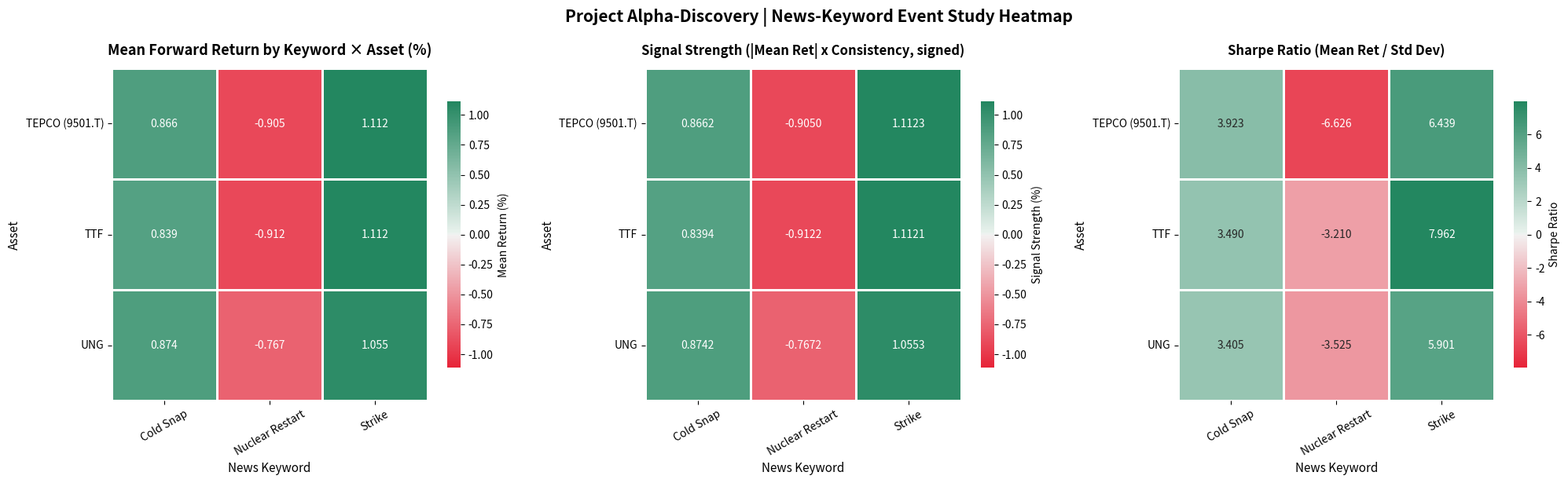
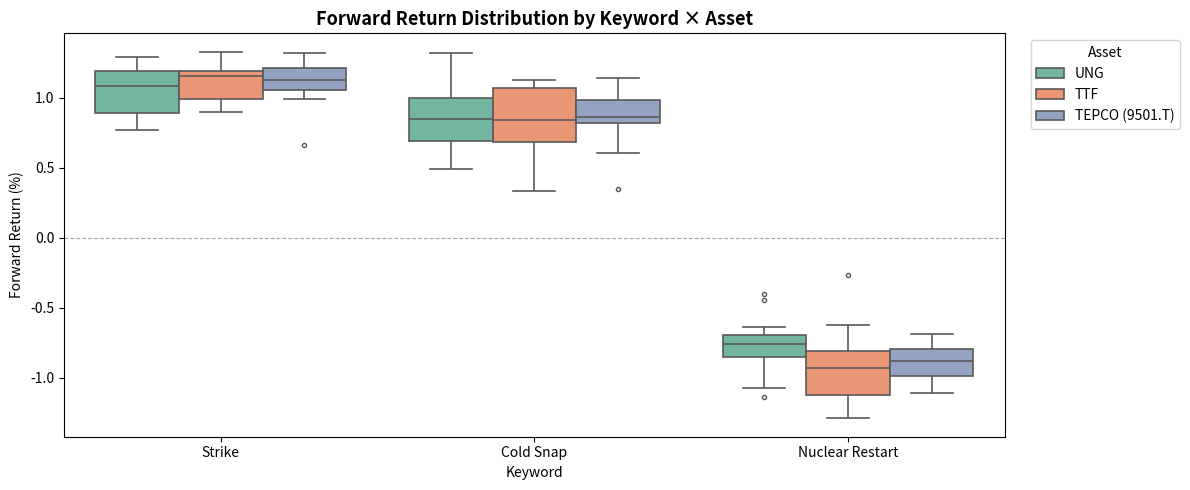

The script that saved these images, in order:
"""
================================================================================
  Project Alpha-Discovery
  Event Study Framework for Energy Markets & News-Driven Strategies
  ────────────────────────────────────────────────────────────────
  Author : [Your Name] - Graduate Quant Researcher Candidate
  Target : JERA Global Markets
  Python : 3.10+
  License: MIT
================================================================================

  This framework ingests historical news headlines and asset price data,
  identifies keyword-driven events, measures forward price impact via an
  Event Study methodology, and outputs professional-grade visualizations.

  Reference architecture inspired by the Bluesky custom-feed pattern
  (docs.bsky.app/docs/starter-templates/custom-feeds):
    • A "firehose" of news events is filtered by keyword rules
    • Each qualifying event triggers a forward-return calculation
    • Results are aggregated into a statistical summary and heatmap

  Modules
  -------
  1. Golden Dataset Generator  – synthetic news + price data
  2. Event Processor            – EventAnalyzer class
  3. Statistical Verification   – hypothesis testing & scoring
  4. Visualization              – Seaborn correlation heatmap
"""

from __future__ import annotations

import warnings
from dataclasses import dataclass, field
from typing import Dict, List, Optional, Tuple

import matplotlib.pyplot as plt
import numpy as np
import pandas as pd
import seaborn as sns
from scipy import stats

warnings.filterwarnings("ignore", category=FutureWarning)

# ─── Global Config ────────────────────────────────────────────────────────────

RANDOM_SEED = 42
np.random.seed(RANDOM_SEED)

# Event window: minutes after the news event to measure impact
FORWARD_WINDOW_MINUTES = 60

# Keywords and their expected directional bias for mock data generation
# positive bias → price tends to go UP after event
# negative bias → price tends to go DOWN after event
KEYWORD_BIAS: Dict[str, float] = {
    "Strike":          +0.012,   # supply disruption → bullish
    "Outage":          +0.008,   # unplanned outage  → bullish
    "Cold Snap":       +0.010,   # demand surge      → bullish
    "Nuclear Restart": -0.010,   # new baseload      → bearish for gas
    "Tariff":          +0.005,   # trade friction     → mild bullish
}

# Simulated asset tickers
ASSET_TICKERS = ["UNG", "TTF", "TEPCO (9501.T)"]


# ══════════════════════════════════════════════════════════════════════════════
# MODULE 1 ─ The Golden Dataset Generator
# ══════════════════════════════════════════════════════════════════════════════

# Bloomberg / WSJ / Reuters-style headline templates per keyword
HEADLINE_TEMPLATES: Dict[str, List[str]] = {
    "Strike": [
        "Bloomberg: LNG Workers Launch Strike at Freeport Export Terminal",
        "WSJ: Australian Gas Workers Vote to Strike, Threatening Global Supply",
        "Reuters: Chevron LNG Strike in Western Australia Enters Second Week",
        "Bloomberg: Norwegian Oil Workers Begin Strike, Cutting Gas Exports",
        "FT: French Port Workers Strike Disrupts LNG Imports to Europe",
        "WSJ: Strike Action Halts Operations at Major Qatar LNG Facility",
        "Bloomberg: US Gulf Coast LNG Workers Threaten Nationwide Strike",
        "Reuters: Total Energies LNG Plant Hit by Surprise Strike Action",
        "Bloomberg: Strike at Sabine Pass LNG Disrupts Global Supply Chain",
        "WSJ: Dock Workers Strike Threatens Winter Energy Supply to Japan",
    ],
    "Outage": [
        "Bloomberg: Freeport LNG Facility Reports Unplanned Outage",
        "Reuters: Australian LNG Plant Suffers Major Equipment Outage",
        "WSJ: Outage at Cameron LNG Tightens US Gas Markets",
        "Bloomberg: North Sea Gas Platform Outage Cuts Supply to UK Grid",
        "FT: Extended Outage at Gorgon LNG Impacts Asian Spot Prices",
        "Reuters: Unexpected Outage at Corpus Christi LNG Delays Cargoes",
        "Bloomberg: Power Outage Forces Shutdown of Sabine Pass Train 2",
        "WSJ: Equipment Failure Causes Outage at Qatari Mega-LNG Plant",
        "Bloomberg: Pipeline Outage Disrupts Natural Gas Flow to Europe",
        "Reuters: Gulf of Mexico Platform Outage Cuts Gas Production 15%",
    ],
    "Cold Snap": [
        "Bloomberg: Severe Cold Snap Grips Northeast Asia, LNG Demand Surges",
        "WSJ: European Cold Snap Drives Gas Prices to Six-Month High",
        "Reuters: Cold Snap Forecast for Japan Triggers Spot LNG Buying Frenzy",
        "Bloomberg: Polar Vortex-Driven Cold Snap Expected Across US Midwest",
        "FT: Cold Snap in Northern Europe Strains Gas Storage Reserves",
        "WSJ: Record Cold Snap in Korea Pushes Power Demand to New Peak",
        "Bloomberg: Cold Snap Warning Issued for Tokyo Region, Utilities Prepare",
        "Reuters: UK Cold Snap Drives Day-Ahead Gas Prices Up 20%",
        "Bloomberg: Prolonged Cold Snap in Asia Tightens Global LNG Market",
        "WSJ: Cold Snap Fears Drive Preemptive LNG Purchases by JERA",
    ],
    "Nuclear Restart": [
        "Bloomberg: Japan Approves Nuclear Restart of Takahama Reactor No. 3",
        "Reuters: TEPCO Announces Nuclear Restart Timeline for Kashiwazaki",
        "WSJ: Nuclear Restart in Japan Could Displace 5 MTPA of LNG Demand",
        "Bloomberg: Kansai Electric Wins Nuclear Restart Approval from NRA",
        "FT: Japan Nuclear Restart Program Accelerates Under New Policy",
        "Reuters: Nuclear Restart at Sendai Reactor Cuts Kyushu Gas Demand",
        "Bloomberg: France Completes Nuclear Restart After Extended Maintenance",
        "WSJ: South Korea Nuclear Restart Plan Weighs on Asian LNG Prices",
        "Bloomberg: Shikoku Electric Nuclear Restart Reduces LNG Import Needs",
        "Reuters: Japan Nuclear Restart Milestone - 10th Reactor Back Online",
    ],
    "Tariff": [
        "Bloomberg: US Imposes New Tariff on LNG Re-Exports via Europe",
        "WSJ: China Retaliatory Tariff Hits US LNG Imports, Redirects Flows",
        "Reuters: EU Proposes Tariff on Russian Pipeline Gas Alternatives",
        "Bloomberg: Japan Considers Tariff Exemptions for Allied LNG Suppliers",
        "FT: New Energy Tariff Framework Could Reshape Global LNG Trade",
        "WSJ: Australia Tariff Dispute with China Spills Over to Gas Markets",
        "Bloomberg: Tariff Uncertainty Clouds US LNG Export Growth Outlook",
        "Reuters: India Raises Import Tariff on Spot LNG Cargoes",
        "Bloomberg: Proposed Carbon Tariff Could Add $2/MMBtu to LNG Costs",
        "WSJ: Trade Tariff Escalation Threatens Japan-US Energy Partnership",
    ],
}

CATEGORIES = ["Macro", "Supply", "Demand", "Geopolitical", "Policy"]


def generate_mock_news(
    n_events: int = 60,
    start_date: str = "2025-02-11",
    end_date: str = "2026-02-11",
) -> pd.DataFrame:
    """
    Generate a realistic mock news DataFrame with Bloomberg/WSJ-style headlines.

    Parameters
    ----------
    n_events   : total number of news events to generate
    start_date : start of the date range (inclusive)
    end_date   : end of the date range (inclusive)

    Returns
    -------
    pd.DataFrame with columns [timestamp, headline, category, keyword]
    """
    keywords = list(HEADLINE_TEMPLATES.keys())
    records: list[dict] = []

    # Distribute events roughly evenly across keywords, with some randomness
    base_per_kw = n_events // len(keywords)
    remainder = n_events - base_per_kw * len(keywords)
    counts = [base_per_kw] * len(keywords)
    for i in range(remainder):
        counts[i] += 1

    bdays = pd.bdate_range(start=start_date, end=end_date)

    for kw, count in zip(keywords, counts):
        templates = HEADLINE_TEMPLATES[kw]
        for _ in range(count):
            day = np.random.choice(bdays)
            # Random hour during London/NY/Tokyo trading hours (07-21 UTC)
            hour = np.random.randint(7, 21)
            minute = np.random.randint(0, 60)
            ts = pd.Timestamp(day) + pd.Timedelta(hours=hour, minutes=minute)
            headline = np.random.choice(templates)
            category = np.random.choice(CATEGORIES)
            records.append(
                {"timestamp": ts, "headline": headline, "category": category, "keyword": kw}
            )

    df = pd.DataFrame(records)
    df["timestamp"] = pd.to_datetime(df["timestamp"])
    df.sort_values("timestamp", inplace=True)
    df.reset_index(drop=True, inplace=True)
    return df


def generate_mock_prices(
    news_df: pd.DataFrame,
    asset_name: str = "UNG",
    base_price: float = 10.0,
    volatility: float = 0.0005,
    freq: str = "5min",
    start_date: str = "2025-02-11",
    end_date: str = "2026-02-11",
) -> pd.DataFrame:
    """
    Generate mock intraday price data with intentional bias around news events.

    The price follows a Geometric Brownian Motion (GBM) baseline, with an
    injected drift near keyword events to ensure the Event Study detects
    statistically significant patterns.

    Parameters
    ----------
    news_df    : news DataFrame (must contain 'timestamp' and 'keyword')
    asset_name : ticker label (used for logging)
    base_price : starting price level
    volatility : per-bar return standard deviation
    freq       : bar frequency string (e.g., "5min", "1h")
    start_date : price series start
    end_date   : price series end

    Returns
    -------
    pd.DataFrame with DatetimeIndex and column 'Close'
    """
    # Create intraday index: business days, trading hours 07:00-21:00 UTC
    bdays = pd.bdate_range(start=start_date, end=end_date)
    all_timestamps: list[pd.Timestamp] = []
    for day in bdays:
        day_range = pd.date_range(
            start=day + pd.Timedelta(hours=7),
            end=day + pd.Timedelta(hours=21),
            freq=freq,
        )
        all_timestamps.extend(day_range)

    idx = pd.DatetimeIndex(all_timestamps)
    n_bars = len(idx)

    # Baseline returns: GBM
    returns = np.random.normal(0, volatility, n_bars)

    # Inject keyword bias near event timestamps
    for _, row in news_df.iterrows():
        event_ts = row["timestamp"]
        keyword = row["keyword"]
        bias = KEYWORD_BIAS.get(keyword, 0.0)

        if bias == 0.0:
            continue

        # Apply bias to the FORWARD_WINDOW_MINUTES after the event
        mask = (idx >= event_ts) & (idx <= event_ts + pd.Timedelta(minutes=FORWARD_WINDOW_MINUTES))
        n_affected = mask.sum()
        if n_affected > 0:
            # Spread the total bias across the window bars with some noise
            per_bar_bias = bias / n_affected
            returns[mask] += per_bar_bias + np.random.normal(0, volatility * 0.3, n_affected)

    # Build price series from returns
    price_levels = base_price * np.cumprod(1 + returns)

    df = pd.DataFrame({"Close": price_levels}, index=idx)
    df.index.name = "timestamp"
    return df


def generate_mock_data(
    asset_configs: Optional[Dict[str, dict]] = None,
) -> Tuple[pd.DataFrame, Dict[str, pd.DataFrame]]:
    """
    Master generator: creates news + multi-asset price DataFrames.

    Parameters
    ----------
    asset_configs : dict mapping asset_name -> kwargs for generate_mock_prices
                    If None, defaults to UNG / TTF / TEPCO configs.

    Returns
    -------
    (news_df, price_dict)
        news_df    : pd.DataFrame of news events
        price_dict : dict[asset_name] -> pd.DataFrame of prices
    """
    if asset_configs is None:
        asset_configs = {
            "UNG":            {"base_price": 10.0, "volatility": 0.0006},
            "TTF":            {"base_price": 30.0, "volatility": 0.0005},
            "TEPCO (9501.T)": {"base_price": 650.0, "volatility": 0.0004},
        }

    news_df = generate_mock_news(n_events=60)

    price_dict: Dict[str, pd.DataFrame] = {}
    for asset_name, kwargs in asset_configs.items():
        price_dict[asset_name] = generate_mock_prices(
            news_df=news_df, asset_name=asset_name, **kwargs
        )

    return news_df, price_dict


# ══════════════════════════════════════════════════════════════════════════════
# MODULE 2 ─ The Event Processor
# ══════════════════════════════════════════════════════════════════════════════

@dataclass
class EventResult:
    """Container for a single event's forward-return measurement."""
    event_time: pd.Timestamp
    headline: str
    keyword: str
    price_at_t: float
    price_at_t_plus: float
    forward_return: float
    window_minutes: int


@dataclass
class KeywordStats:
    """Aggregated statistics for one keyword on one asset."""
    keyword: str
    asset: str
    n_events: int
    mean_return: float
    median_return: float
    std_return: float
    win_rate: float                  # directional win rate (auto-detected)
    directional_consistency: float   # % of events moving in the dominant direction
    signal_strength: float           # |Mean Return| x Consistency (signed)
    sharpe_ratio: float              # Mean Return / Std Dev  (risk-adjusted signal)
    direction: str                   # "LONG" or "SHORT"
    t_stat: float
    p_value: float


class EventAnalyzer:
    """
    Core engine for Event Study analysis.

    Workflow
    --------
    1. Filter news by keyword
    2. For each event at time T, find Close(T) and Close(T + window)
    3. Compute forward return  =  (Close_T+w - Close_T) / Close_T
    4. Aggregate into KeywordStats with statistical tests
    """

    def __init__(
        self,
        news_df: pd.DataFrame,
        price_df: pd.DataFrame,
        asset_name: str = "UNG",
        forward_window: int = FORWARD_WINDOW_MINUTES,
    ) -> None:
        self.news_df = news_df.copy()
        self.price_df = price_df.copy()
        self.asset_name = asset_name
        self.forward_window = forward_window
        self._results: Dict[str, List[EventResult]] = {}

    # ── Core Methods ──────────────────────────────────────────────────────

    def _snap_to_nearest_bar(self, ts: pd.Timestamp) -> Optional[pd.Timestamp]:
        """
        Snap a news timestamp to the nearest available price bar.

        If the event occurs outside trading hours, return the next available bar.
        Returns None if no valid bar is found within 24 hours.
        """
        idx = self.price_df.index
        # Forward-fill: find first bar >= event time
        future_bars = idx[idx >= ts]
        if len(future_bars) == 0:
            return None
        nearest = future_bars[0]
        # Reject if the nearest bar is more than 24h away
        if (nearest - ts) > pd.Timedelta(hours=24):
            return None
        return nearest

    def analyze_keyword(self, keyword: str) -> List[EventResult]:
        """
        Run the event study for a single keyword.

        Parameters
        ----------
        keyword : target keyword to filter headlines

        Returns
        -------
        List of EventResult objects
        """
        # Vectorized keyword filter (case-insensitive)
        mask = self.news_df["headline"].str.contains(keyword, case=False, na=False)
        events = self.news_df.loc[mask]

        results: List[EventResult] = []

        for _, row in events.iterrows():
            event_ts = row["timestamp"]

            # Snap to nearest price bar
            bar_ts = self._snap_to_nearest_bar(event_ts)
            if bar_ts is None:
                continue

            # Target exit time
            exit_ts = bar_ts + pd.Timedelta(minutes=self.forward_window)

            # Find the closest bar to the exit time
            exit_bars = self.price_df.index[self.price_df.index >= exit_ts]
            if len(exit_bars) == 0:
                continue
            exit_bar = exit_bars[0]

            # Reject if exit bar is unreasonably far (next day)
            if (exit_bar - bar_ts) > pd.Timedelta(hours=24):
                continue

            price_t = self.price_df.loc[bar_ts, "Close"]
            price_t_plus = self.price_df.loc[exit_bar, "Close"]

            fwd_return = (price_t_plus - price_t) / price_t

            results.append(
                EventResult(
                    event_time=event_ts,
                    headline=row["headline"],
                    keyword=keyword,
                    price_at_t=price_t,
                    price_at_t_plus=price_t_plus,
                    forward_return=fwd_return,
                    window_minutes=self.forward_window,
                )
            )

        self._results[keyword] = results
        return results

    def analyze_keywords(self, keywords: List[str]) -> Dict[str, List[EventResult]]:
        """Run event study for multiple keywords."""
        for kw in keywords:
            self.analyze_keyword(kw)
        return self._results

    # ══════════════════════════════════════════════════════════════════════
    # MODULE 3 ─ Statistical Verification
    # ══════════════════════════════════════════════════════════════════════

    def calculate_stats(self, keyword: str) -> Optional[KeywordStats]:
        """
        Compute aggregate statistics for a keyword's event study results.

        Metrics
        -------
        - Mean Return               : average forward return across all events
        - Median Return             : median forward return (robust to outliers)
        - Std Return                : standard deviation of forward returns
        - Direction                 : auto-detected signal direction (LONG/SHORT)
        - Win Rate                  : % of events moving in the *detected* direction
        - Directional Consistency   : same as win rate (explicit naming for clarity)
        - Signal Strength           : sign(mean) * |Mean Return| * Consistency
        - t-statistic               : one-sample t-test (H0: mean return = 0)
        - p-value                   : two-tailed p-value from t-test

        Key Fix (v2)
        ------------
        The original formula Signal_Strength = Mean_Return * Win_Rate collapsed
        to 0 for bearish keywords (e.g. Nuclear Restart) because:
          Win_Rate = count(return > 0) / N  -->  ~0 for consistently negative returns
          Signal   = (-0.9%) * 0            -->  0  (incorrect!)

        Corrected formula:
          direction = LONG if mean > 0 else SHORT
          consistency = count(return in expected direction) / N
          Signal_Strength = sign(mean) * |Mean Return| * Consistency

        This correctly scores both bullish AND bearish signals.

        Returns
        -------
        KeywordStats or None if no events found
        """
        if keyword not in self._results or len(self._results[keyword]) == 0:
            return None

        returns = np.array([r.forward_return for r in self._results[keyword]])
        n = len(returns)

        mean_ret = float(np.mean(returns))
        median_ret = float(np.median(returns))
        std_ret = float(np.std(returns, ddof=1)) if n > 1 else 0.0

        # ── Auto-detect signal direction from the data ──────────────────
        direction = "LONG" if mean_ret >= 0 else "SHORT"

        # ── Directional Win Rate ────────────────────────────────────────
        # LONG  signal: "win" = return > 0  (price went up as expected)
        # SHORT signal: "win" = return < 0  (price went down as expected)
        if direction == "LONG":
            win_rate = float(np.mean(returns > 0))
        else:
            win_rate = float(np.mean(returns < 0))

        # Directional consistency is the same value, named explicitly
        directional_consistency = win_rate

        # ── Signal Strength (v2) ────────────────────────────────────────
        # Formula: sign(mean) * |Mean Return| * Directional Consistency
        # - Preserves the sign (positive for LONG, negative for SHORT)
        # - Magnitude reflects both the average impact AND its reliability
        sign = 1.0 if direction == "LONG" else -1.0
        signal_strength = sign * abs(mean_ret) * directional_consistency

        # ── Sharpe Ratio (risk-adjusted signal) ──────────────────────
        # Formula: Mean Return / Std Dev
        # 赚 1% 但波动很小（稳赚）>> 赚 5% 但时常亏 10%（赌博）
        # 值越大越好，带符号：正=做多信号，负=做空信号
        if n > 1 and std_ret > 0:
            sharpe_ratio = mean_ret / std_ret
        else:
            sharpe_ratio = 0.0

        # ── One-sample t-test: is the mean return != 0? ─────────────────
        if n > 1 and std_ret > 0:
            t_stat, p_val = stats.ttest_1samp(returns, 0)
            t_stat = float(t_stat)
            p_val = float(p_val)
        else:
            t_stat, p_val = 0.0, 1.0

        return KeywordStats(
            keyword=keyword,
            asset=self.asset_name,
            n_events=n,
            mean_return=mean_ret,
            median_return=median_ret,
            std_return=std_ret,
            win_rate=win_rate,
            directional_consistency=directional_consistency,
            signal_strength=signal_strength,
            sharpe_ratio=sharpe_ratio,
            direction=direction,
            t_stat=t_stat,
            p_value=p_val,
        )

    def get_all_stats(self, keywords: List[str]) -> List[KeywordStats]:
        """Calculate stats for all analyzed keywords."""
        all_stats: List[KeywordStats] = []
        for kw in keywords:
            s = self.calculate_stats(kw)
            if s is not None:
                all_stats.append(s)
        return all_stats


# ══════════════════════════════════════════════════════════════════════════════
# MODULE 4 ─ Visualization
# ══════════════════════════════════════════════════════════════════════════════

def _build_heatmap_matrix(
    all_stats: List[KeywordStats],
    metric: str = "mean_return",
) -> pd.DataFrame:
    """
    Pivot a list of KeywordStats into a matrix suitable for Seaborn heatmap.

    Rows = Assets, Columns = Keywords, Values = chosen metric.
    """
    records = [
        {"Asset": s.asset, "Keyword": s.keyword, metric: getattr(s, metric)}
        for s in all_stats
    ]
    df = pd.DataFrame(records)
    matrix = df.pivot(index="Asset", columns="Keyword", values=metric)
    return matrix


def plot_correlation_heatmap(
    all_stats: List[KeywordStats],
    save_path: Optional[str] = None,
) -> None:
    """
    Plot a professional-grade heatmap of keyword-asset correlations.

    Parameters
    ----------
    all_stats : list of KeywordStats across all assets and keywords
    save_path : if provided, save the figure to this path
    """
    # ── Build matrices for the three panels ─────────────────────────────
    mean_return_matrix = _build_heatmap_matrix(all_stats, "mean_return") * 100  # → %
    signal_matrix = _build_heatmap_matrix(all_stats, "signal_strength") * 100
    sharpe_matrix = _build_heatmap_matrix(all_stats, "sharpe_ratio")

    fig, axes = plt.subplots(1, 3, figsize=(24, 5.5), gridspec_kw={"wspace": 0.35})

    # ── Common style ────────────────────────────────────────────────────
    cmap_diverging = sns.diverging_palette(10, 150, s=90, l=50, as_cmap=True)

    # ── Panel 1: Mean Forward Return (%) ────────────────────────────────
    ax1 = axes[0]
    vmax = max(abs(mean_return_matrix.values.min()), abs(mean_return_matrix.values.max()))
    sns.heatmap(
        mean_return_matrix,
        annot=True,
        fmt=".3f",
        cmap=cmap_diverging,
        center=0,
        vmin=-vmax,
        vmax=vmax,
        linewidths=0.8,
        linecolor="white",
        cbar_kws={"label": "Mean Return (%)", "shrink": 0.8},
        ax=ax1,
    )
    ax1.set_title("Mean Forward Return by Keyword × Asset (%)", fontsize=13, fontweight="bold", pad=12)
    ax1.set_xlabel("News Keyword", fontsize=11)
    ax1.set_ylabel("Asset", fontsize=11)
    ax1.tick_params(axis="x", rotation=30)
    ax1.tick_params(axis="y", rotation=0)

    # ── Panel 2: Signal Strength (v2: signed, supports SHORT signals) ──
    ax2 = axes[1]
    vmax_sig = max(abs(signal_matrix.values.min()), abs(signal_matrix.values.max()))
    sns.heatmap(
        signal_matrix,
        annot=True,
        fmt=".4f",
        cmap=cmap_diverging,
        center=0,
        vmin=-vmax_sig,
        vmax=vmax_sig,
        linewidths=0.8,
        linecolor="white",
        cbar_kws={"label": "Signal Strength (%)", "shrink": 0.8},
        ax=ax2,
    )
    ax2.set_title("Signal Strength (|Mean Ret| x Consistency, signed)", fontsize=12, fontweight="bold", pad=12)
    ax2.set_xlabel("News Keyword", fontsize=11)
    ax2.set_ylabel("Asset", fontsize=11)
    ax2.tick_params(axis="x", rotation=30)
    ax2.tick_params(axis="y", rotation=0)

    # ── Panel 3: Sharpe Ratio (Mean / Std — risk-adjusted signal) ────
    ax3 = axes[2]
    vmax_sr = max(abs(sharpe_matrix.values.min()), abs(sharpe_matrix.values.max()))
    if vmax_sr == 0:
        vmax_sr = 1.0  # avoid degenerate color range
    sns.heatmap(
        sharpe_matrix,
        annot=True,
        fmt=".3f",
        cmap=cmap_diverging,
        center=0,
        vmin=-vmax_sr,
        vmax=vmax_sr,
        linewidths=0.8,
        linecolor="white",
        cbar_kws={"label": "Sharpe Ratio", "shrink": 0.8},
        ax=ax3,
    )
    ax3.set_title("Sharpe Ratio (Mean Ret / Std Dev)", fontsize=12, fontweight="bold", pad=12)
    ax3.set_xlabel("News Keyword", fontsize=11)
    ax3.set_ylabel("Asset", fontsize=11)
    ax3.tick_params(axis="x", rotation=30)
    ax3.tick_params(axis="y", rotation=0)

    # ── Suptitle ────────────────────────────────────────────────────────
    fig.suptitle(
        "Project Alpha-Discovery | News-Keyword Event Study Heatmap",
        fontsize=15,
        fontweight="bold",
        y=1.02,
    )

    plt.tight_layout()

    if save_path:
        fig.savefig(save_path, dpi=200, bbox_inches="tight", facecolor="white")
        print(f"\n[OK] Heatmap saved -> {save_path}")

    plt.show()


def plot_event_returns_distribution(
    all_stats: List[KeywordStats],
    results_dict: Dict[str, Dict[str, List[EventResult]]],
    keywords: List[str],
    save_path: Optional[str] = None,
) -> None:
    """
    Plot the distribution of forward returns for each keyword (box + strip plot).
    """
    records: list[dict] = []
    for asset_name, kw_results in results_dict.items():
        for kw in keywords:
            if kw in kw_results:
                for er in kw_results[kw]:
                    records.append(
                        {
                            "Asset": asset_name,
                            "Keyword": kw,
                            "Forward Return (%)": er.forward_return * 100,
                        }
                    )

    if not records:
        print("[!] No event results to plot distribution.")
        return

    df = pd.DataFrame(records)

    fig, ax = plt.subplots(figsize=(12, 5))
    sns.boxplot(
        data=df,
        x="Keyword",
        y="Forward Return (%)",
        hue="Asset",
        palette="Set2",
        linewidth=1.2,
        fliersize=3,
        ax=ax,
    )
    ax.axhline(0, color="grey", linestyle="--", linewidth=0.8, alpha=0.7)
    ax.set_title(
        "Forward Return Distribution by Keyword × Asset",
        fontsize=13,
        fontweight="bold",
    )
    ax.legend(title="Asset", bbox_to_anchor=(1.02, 1), loc="upper left")
    plt.tight_layout()

    if save_path:
        fig.savefig(save_path, dpi=200, bbox_inches="tight", facecolor="white")
        print(f"[OK] Distribution plot saved -> {save_path}")

    plt.show()


# ══════════════════════════════════════════════════════════════════════════════
# MAIN EXECUTION BLOCK
# ══════════════════════════════════════════════════════════════════════════════

def main() -> None:
    """
    End-to-end pipeline:
      1. Generate mock data
      2. Run event study across multiple assets & keywords
      3. Print statistical summary
      4. Plot heatmap and distribution chart
    """
    print("=" * 72)
    print("  Project Alpha-Discovery | Event Study Framework")
    print("  Targeting: JERA Global Markets - Graduate Quant Role")
    print("=" * 72)

    # ── Step 1: Generate Mock Data ──────────────────────────────────────
    print("\n[1/4] Generating mock news & price data ...")
    news_df, price_dict = generate_mock_data()

    print(f"      News events generated : {len(news_df)}")
    for asset, pdf in price_dict.items():
        print(f"      {asset:20s} bars : {len(pdf):>10,}")

    print("\n-- Sample Headlines --")
    print(news_df[["timestamp", "headline", "keyword"]].head(8).to_string(index=False))

    # ── Step 2: Run Event Study ─────────────────────────────────────────
    target_keywords = ["Strike", "Cold Snap", "Nuclear Restart"]
    print(f"\n[2/4] Running event study for keywords: {target_keywords}")
    print(f"      Forward window: {FORWARD_WINDOW_MINUTES} minutes")

    all_stats: List[KeywordStats] = []
    all_results: Dict[str, Dict[str, List[EventResult]]] = {}

    for asset_name, price_df in price_dict.items():
        print(f"\n      Analyzing: {asset_name} ...")
        analyzer = EventAnalyzer(
            news_df=news_df,
            price_df=price_df,
            asset_name=asset_name,
            forward_window=FORWARD_WINDOW_MINUTES,
        )
        analyzer.analyze_keywords(target_keywords)
        stats_list = analyzer.get_all_stats(target_keywords)
        all_stats.extend(stats_list)
        all_results[asset_name] = analyzer._results

        for s in stats_list:
            print(f"        {s.keyword:20s}  [{s.direction:5s}]  n={s.n_events:3d}  "
                  f"mean={s.mean_return*100:+.4f}%  "
                  f"consist={s.directional_consistency:.1%}  "
                  f"signal={s.signal_strength*100:+.4f}%  "
                  f"sharpe={s.sharpe_ratio:+.3f}  "
                  f"p={s.p_value:.4f}")

    # ── Step 3: Print Summary Table ─────────────────────────────────────
    print("\n[3/4] Statistical Summary Table\n")

    summary_records = [
        {
            "Asset": s.asset,
            "Keyword": s.keyword,
            "Direction": s.direction,
            "N": s.n_events,
            "Mean Ret(%)": round(s.mean_return * 100, 4),
            "Median Ret(%)": round(s.median_return * 100, 4),
            "Std(%)": round(s.std_return * 100, 4),
            "Win Rate": f"{s.win_rate:.1%}",
            "Consistency": f"{s.directional_consistency:.1%}",
            "Signal Str(%)": round(s.signal_strength * 100, 4),
            "Sharpe Ratio": round(s.sharpe_ratio, 4),
            "t-stat": round(s.t_stat, 3),
            "p-value": round(s.p_value, 4),
            "Sig": "***" if s.p_value < 0.01 else ("**" if s.p_value < 0.05 else ("*" if s.p_value < 0.1 else "")),
        }
        for s in all_stats
    ]
    summary_df = pd.DataFrame(summary_records)
    print(summary_df.to_string(index=False))

    # ── Step 4: Visualize ───────────────────────────────────────────────
    print("\n[4/4] Generating visualizations ...")
    plot_correlation_heatmap(all_stats, save_path="heatmap_alpha_discovery.png")
    plot_event_returns_distribution(
        all_stats, all_results, target_keywords,
        save_path="distribution_alpha_discovery.png",
    )

    print("\n" + "=" * 72)
    print("  Pipeline complete. Ready for interview presentation.  ")
    print("=" * 72)


if __name__ == "__main__":
    main()
